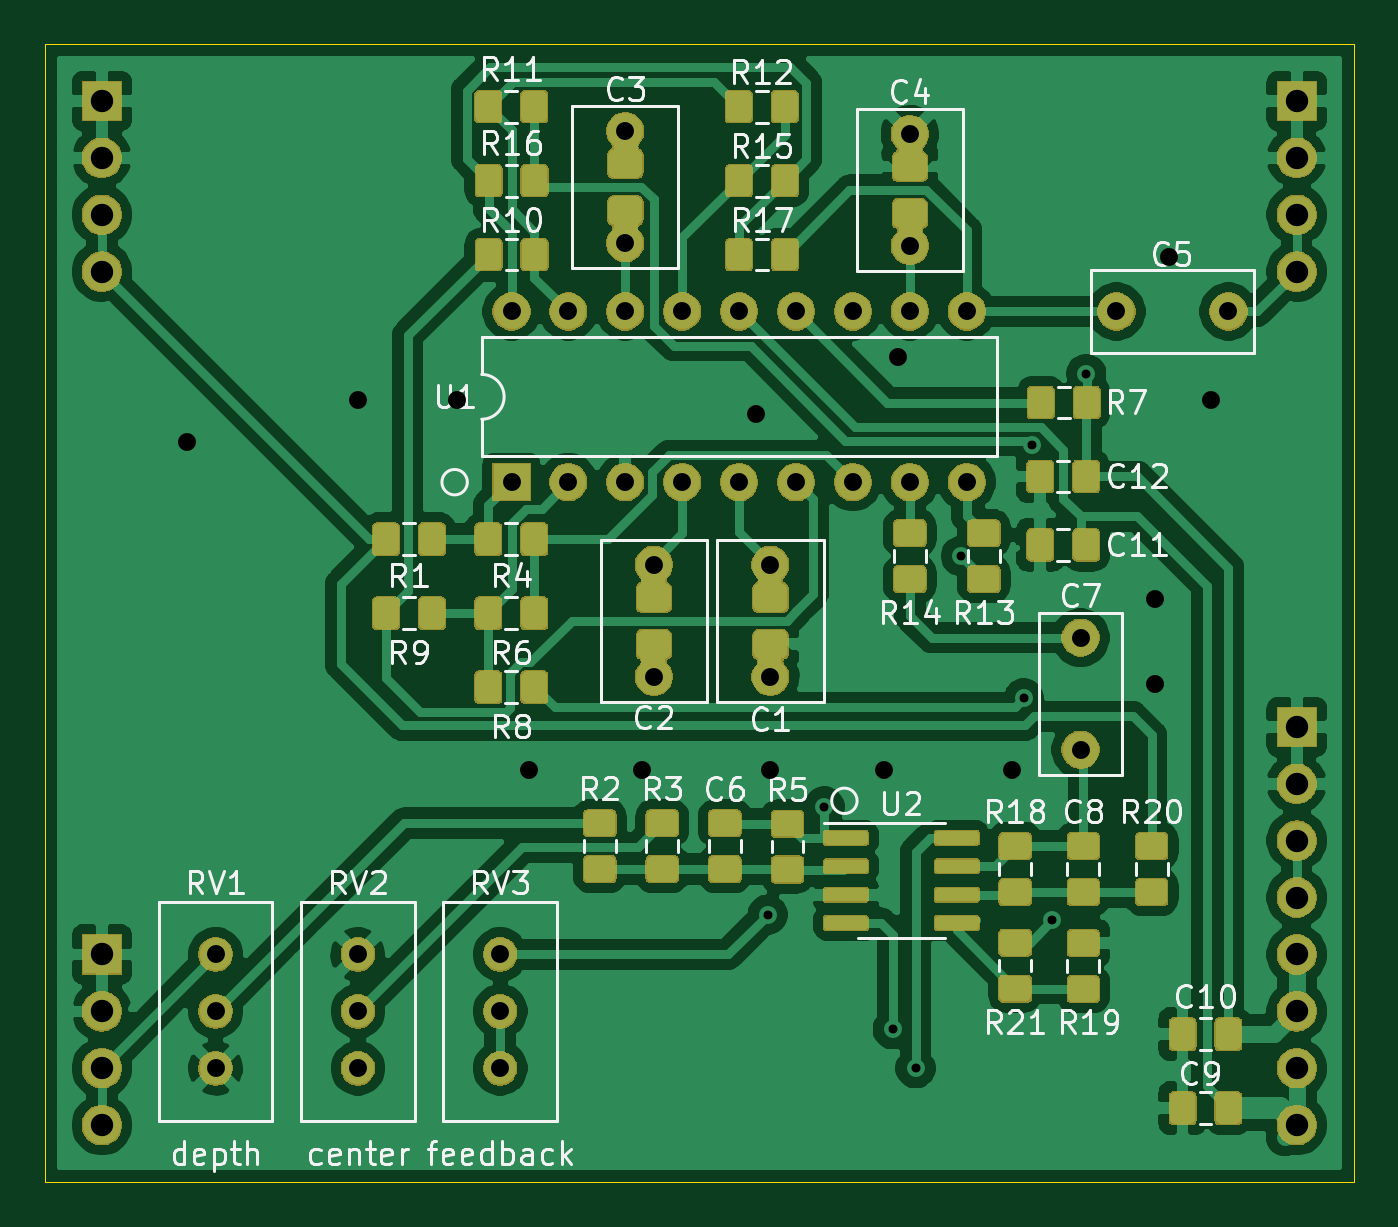
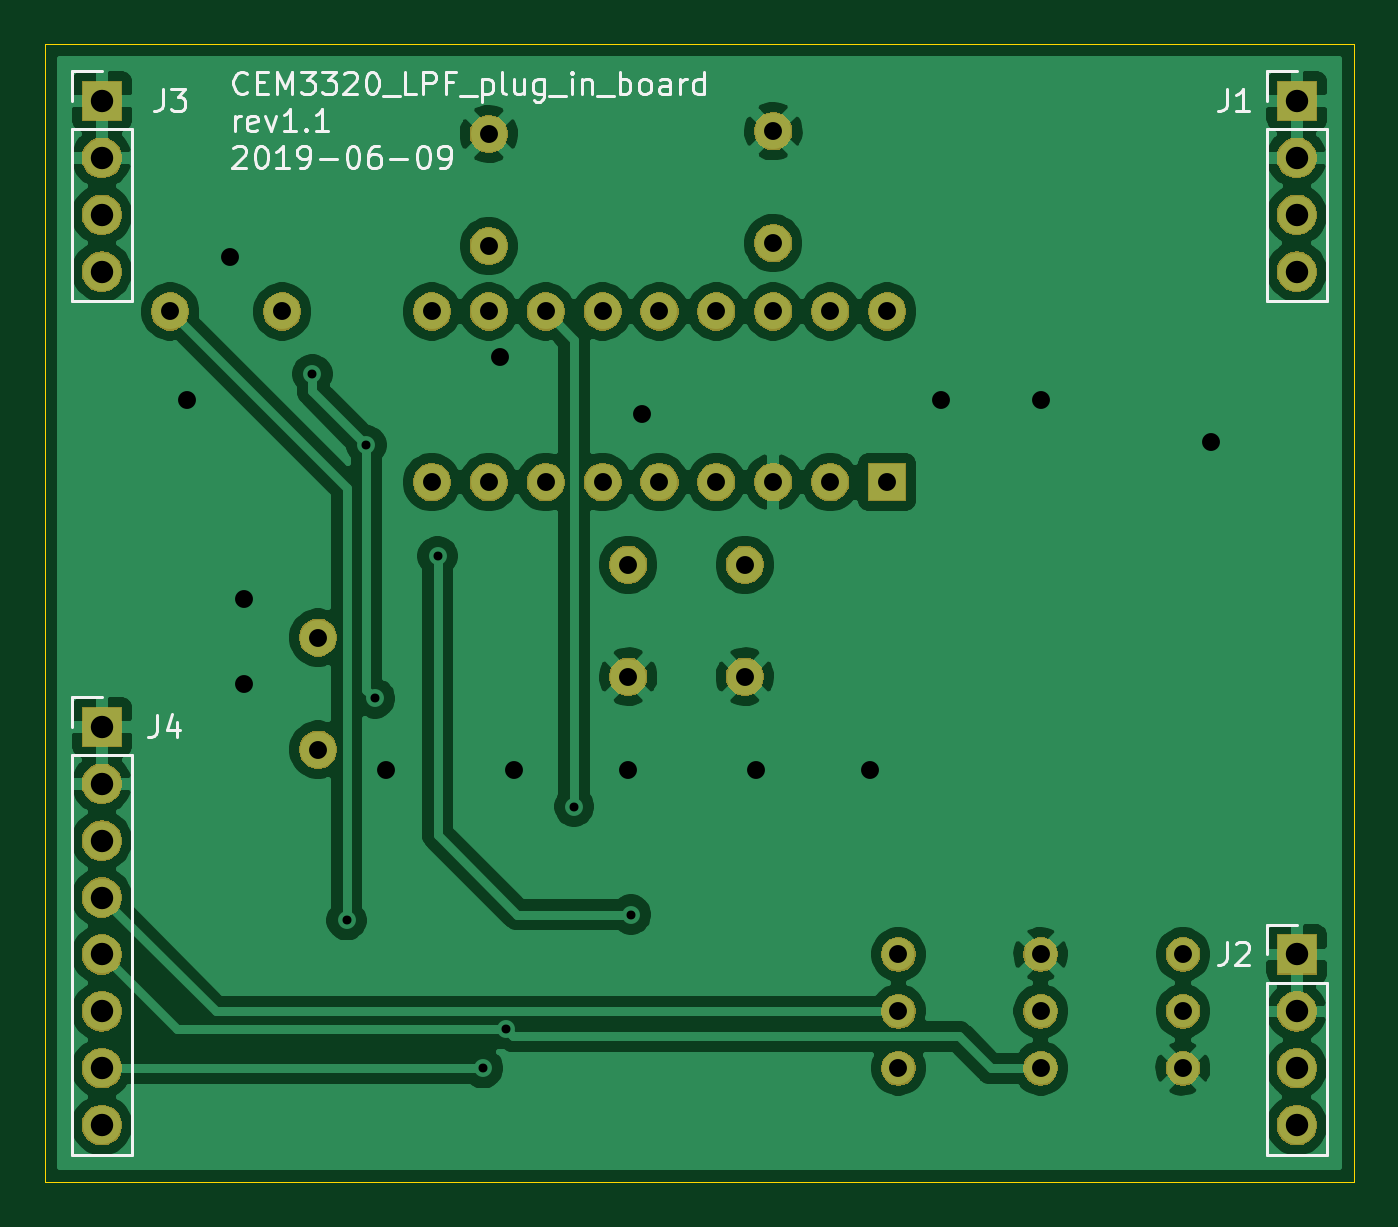
Circuit board: 10 layer files. Board 58.4 x 50.8 mm.
- bottom_copper: CEM3320_LPF_plug_in_board-B_Cu.gbr (106186 bytes)
- bottom_mask: CEM3320_LPF_plug_in_board-B_Mask.gbr (50001 bytes)
- paste: CEM3320_LPF_plug_in_board-B_Paste.gbr (551 bytes)
- bottom_silk: CEM3320_LPF_plug_in_board-B_SilkS.gbr (14357 bytes)
- outline: CEM3320_LPF_plug_in_board-Edge_Cuts.gbr (791 bytes)
- top_copper: CEM3320_LPF_plug_in_board-F_Cu.gbr (162282 bytes)
- top_mask: CEM3320_LPF_plug_in_board-F_Mask.gbr (118621 bytes)
- paste: CEM3320_LPF_plug_in_board-F_Paste.gbr (24580 bytes)
- top_silk: CEM3320_LPF_plug_in_board-F_SilkS.gbr (41697 bytes)
- drill: CEM3320_LPF_plug_in_board.drl (1670 bytes)

=== bottom_copper: CEM3320_LPF_plug_in_board-B_Cu.gbr (106186 bytes, source omitted) ===
=== bottom_mask: CEM3320_LPF_plug_in_board-B_Mask.gbr (50001 bytes, source omitted) ===
=== paste: CEM3320_LPF_plug_in_board-B_Paste.gbr ===
G04 #@! TF.GenerationSoftware,KiCad,Pcbnew,5.1.6-c6e7f7d~87~ubuntu18.04.1*
G04 #@! TF.CreationDate,2020-08-01T21:00:35-04:00*
G04 #@! TF.ProjectId,CEM3320_LPF_plug_in_board,43454d33-3332-4305-9f4c-50465f706c75,1*
G04 #@! TF.SameCoordinates,Original*
G04 #@! TF.FileFunction,Paste,Bot*
G04 #@! TF.FilePolarity,Positive*
%FSLAX46Y46*%
G04 Gerber Fmt 4.6, Leading zero omitted, Abs format (unit mm)*
G04 Created by KiCad (PCBNEW 5.1.6-c6e7f7d~87~ubuntu18.04.1) date 2020-08-01 21:00:35*
%MOMM*%
%LPD*%
G01*
G04 APERTURE LIST*
G04 APERTURE END LIST*
M02*

=== bottom_silk: CEM3320_LPF_plug_in_board-B_SilkS.gbr (14357 bytes, source omitted) ===
=== outline: CEM3320_LPF_plug_in_board-Edge_Cuts.gbr ===
G04 #@! TF.GenerationSoftware,KiCad,Pcbnew,5.1.6-c6e7f7d~87~ubuntu18.04.1*
G04 #@! TF.CreationDate,2020-08-01T21:00:35-04:00*
G04 #@! TF.ProjectId,CEM3320_LPF_plug_in_board,43454d33-3332-4305-9f4c-50465f706c75,1*
G04 #@! TF.SameCoordinates,Original*
G04 #@! TF.FileFunction,Profile,NP*
%FSLAX46Y46*%
G04 Gerber Fmt 4.6, Leading zero omitted, Abs format (unit mm)*
G04 Created by KiCad (PCBNEW 5.1.6-c6e7f7d~87~ubuntu18.04.1) date 2020-08-01 21:00:35*
%MOMM*%
%LPD*%
G01*
G04 APERTURE LIST*
G04 #@! TA.AperFunction,Profile*
%ADD10C,0.050000*%
G04 #@! TD*
G04 APERTURE END LIST*
D10*
X127000000Y-76200000D02*
X127000000Y-127000000D01*
X185420000Y-76200000D02*
X185420000Y-127000000D01*
X127000000Y-127000000D02*
X185420000Y-127000000D01*
X127000000Y-76200000D02*
X185420000Y-76200000D01*
M02*

=== top_copper: CEM3320_LPF_plug_in_board-F_Cu.gbr (162282 bytes, source omitted) ===
=== top_mask: CEM3320_LPF_plug_in_board-F_Mask.gbr (118621 bytes, source omitted) ===
=== paste: CEM3320_LPF_plug_in_board-F_Paste.gbr (24580 bytes, source omitted) ===
=== top_silk: CEM3320_LPF_plug_in_board-F_SilkS.gbr (41697 bytes, source omitted) ===
=== drill: CEM3320_LPF_plug_in_board.drl ===
M48
; DRILL file {KiCad 5.1.6-c6e7f7d~87~ubuntu18.04.1} date Sat Aug  1 21:00:33 2020
; FORMAT={-:-/ absolute / metric / decimal}
; #@! TF.CreationDate,2020-08-01T21:00:33-04:00
; #@! TF.GenerationSoftware,Kicad,Pcbnew,5.1.6-c6e7f7d~87~ubuntu18.04.1
FMAT,2
METRIC
T1C0.400
T2C0.800
T3C1.000
%
G90
G05
T1
X159.258Y-115.062
X161.798Y-110.236
X164.846Y-120.18
X165.862Y-121.92
X167.894Y-99.06
X170.688Y-105.41
X171.069Y-94.107
X171.958Y-115.316
X173.482Y-90.932
T2
X133.35Y-93.98
X140.97Y-92.075
X145.415Y-92.075
X148.59Y-108.585
X153.67Y-108.585
X158.75Y-92.71
X159.385Y-108.585
X164.465Y-108.585
X165.1Y-90.17
X170.18Y-108.585
X176.53Y-100.965
X176.53Y-104.775
X177.165Y-85.725
X179.07Y-92.075
X140.97Y-116.84
X140.97Y-119.38
X140.97Y-121.92
X174.832Y-88.138
X179.832Y-88.138
X165.608Y-80.217
X165.608Y-85.217
X173.228Y-102.696
X173.228Y-107.696
X152.908Y-80.09
X152.908Y-85.09
X147.828Y-88.138
X147.828Y-95.758
X150.368Y-88.138
X150.368Y-95.758
X152.908Y-88.138
X152.908Y-95.758
X155.448Y-88.138
X155.448Y-95.758
X157.988Y-88.138
X157.988Y-95.758
X160.528Y-88.138
X160.528Y-95.758
X163.068Y-88.138
X163.068Y-95.758
X165.608Y-88.138
X165.608Y-95.758
X168.148Y-88.138
X168.148Y-95.758
X159.385Y-99.441
X159.385Y-104.441
X147.32Y-116.84
X147.32Y-119.38
X147.32Y-121.92
X134.62Y-116.84
X134.62Y-119.38
X134.62Y-121.92
X154.178Y-99.441
X154.178Y-104.441
T3
X182.88Y-106.68
X182.88Y-109.22
X182.88Y-111.76
X182.88Y-114.3
X182.88Y-116.84
X182.88Y-119.38
X182.88Y-121.92
X182.88Y-124.46
X129.54Y-116.84
X129.54Y-119.38
X129.54Y-121.92
X129.54Y-124.46
X182.88Y-78.74
X182.88Y-81.28
X182.88Y-83.82
X182.88Y-86.36
X129.54Y-78.74
X129.54Y-81.28
X129.54Y-83.82
X129.54Y-86.36
T0
M30

